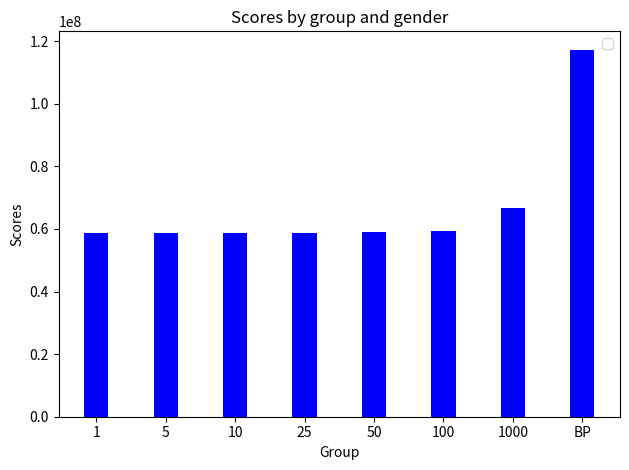

The script that saved this image:

import numpy as np
import math
from scipy import stats
import matplotlib.pyplot as plt
import matplotlib.cm as cmap
import argparse

#######################################


'''
sparsity = [1, 5, 10, 25, 50, 100, 1000, 'BP']
accuracy = np.array([0.63, 0.64, 0.65, 0.655, 0.66, 0.665, 0.67, 0.68]) * 100.
MACs = [58630144, 58662912, 58703872, 58826752, 59031552, 59441152, 66813952, 58631144]
movement = [9192, 45960, 91920, 229800, 459600, 919200, 9192000, 58632144]

Sparsity	Accuracy	MACs	Data Movement
1	0.63	58630144	9192
5	0.64	58662912	45960
10	0.65	58703872	91920
25	0.655	58826752	229800
50	0.66	59031552	459600
100	0.665	59441152	919200
1000	0.67	66813952	9192000
BP	0.68	58631144	58632144
'''
'''
#######################################

f, [ax1, ax2] = plt.subplots(2, 1, sharex=True, sharey=False)

ax1.bar(accuracy, movement, width=0.5)

ax2.bar(accuracy, MACs, width=0.5)

# for idx in range(len(sparsity)):
    # ax1.semilogy(accuracy[idx], movement[idx], '.', marker='.', color='#FFA500')

# for idx in range(len(sparsity)):
    # ax2.semilogy(accuracy[idx], MACs[idx], '.', marker='.', color='#2020FF')

    
#######################################

f.subplots_adjust(hspace=0.0)
f.set_size_inches(3.5, 5)

plt.rcParams['font.sans-serif'] = "Arial"
plt.rcParams['font.family'] = "sans-serif"
plt.rcParams['font.size'] = 10.

# ax1.set_xticks(np.linspace(62, 69, 8))
# ax1.set_yticks([1e4, 1e5, 1e6, 1e7, 1e8])

# ax2.set_xticks(np.linspace(62, 69, 8))
# ax2.set_yticks([1e4, 1e5, 1e6, 1e7, 1e8])

plt.xlabel('Accuracy (%)', fontsize=10)
plt.xticks(fontsize=10)

plt.ylabel('Data Movement (Words)', fontsize=10)
plt.yticks(fontsize=10)

plt.savefig('ops_vs_acc.png', bbox_inches='tight', dpi=300)
'''

import numpy as np
import matplotlib.pyplot as plt
from matplotlib.ticker import MaxNLocator
from collections import namedtuple

sparsity = [1, 5, 10, 25, 50, 100, 1000, 'BP']
accuracy = np.array([0.63, 0.64, 0.65, 0.655, 0.66, 0.665, 0.67, 0.68]) * 100.
MACs = [58630144, 58662912, 58703872, 58826752, 59031552, 59441152, 66813952, 117243904]
movement = [9192, 45960, 91920, 229800, 459600, 919200, 9192000, 58632144]

n_groups = len(sparsity)

fig, ax = plt.subplots()

index = np.arange(n_groups)
bar_width = 0.35

rects1 = ax.bar(index, MACs, bar_width, color='b')

ax.set_xlabel('Group')
ax.set_ylabel('Scores')
ax.set_title('Scores by group and gender')
ax.set_xticks(index)
# ax.set_yticks([1e7, 1e8])
ax.set_xticklabels(sparsity)
ax.legend()

fig.tight_layout()
plt.ticklabel_format(style='sci', axis='y', useOffset=False)
plt.show()
